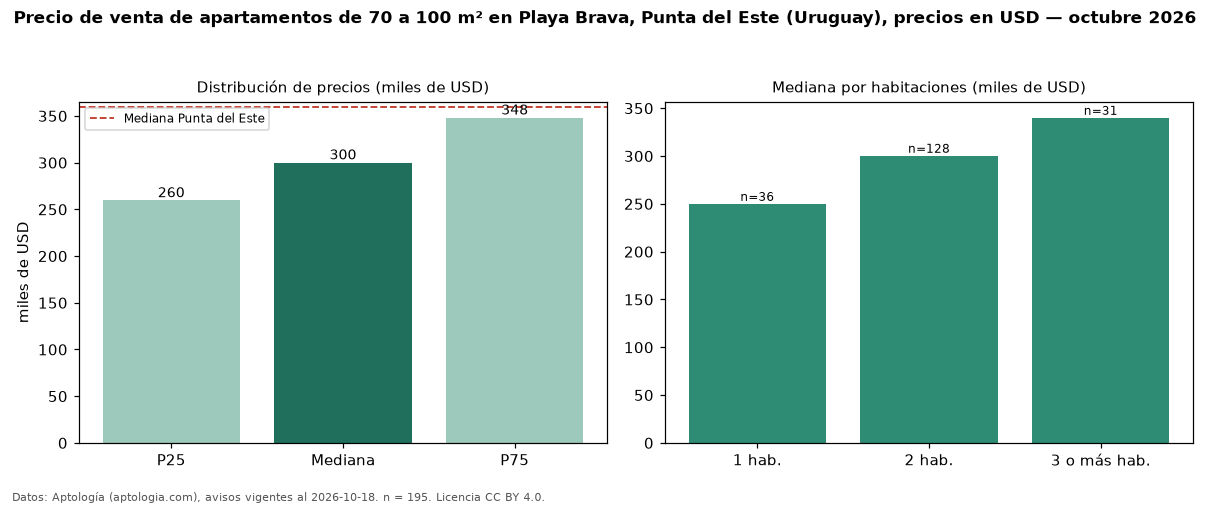

Source data for this figure (header and first rows):
seccion, metrica, valor, moneda, n
filtro, area3, de 70 a 100 m², , 195
precio, p25, 259500, USD, 195
precio, mediana, 300000, USD, 195
precio, p75, 348000, USD, 195
precio, minimo, 125000, USD, 195
precio, maximo, 850000, USD, 195
m2, mediana_precio_m2, 3611, USD, 193
m2, area_mediana_m2, 85.0, m2, 193
admin, mediana_admin_mes, 385.5, USD, 24
banos, mediana_banos, 2.0, , 
parqueadero, pct_con_parqueadero, 100.0, %, 140
habitaciones, 1, 250000, USD, 36
habitaciones, 2, 300350, USD, 128
habitaciones, 3+, 340000, USD, 31
ciudad, mediana_ciudad_referencia, 360000, USD, 
ciudad, mediana_m2_ciudad, 3604, USD, 
fuente, fecha_datos, 2026-10-18, , 
fuente, atribucion, https://www.aptologia.com/uy/venta/punta…, , 
fuente, licencia, CC BY 4.0, , 
